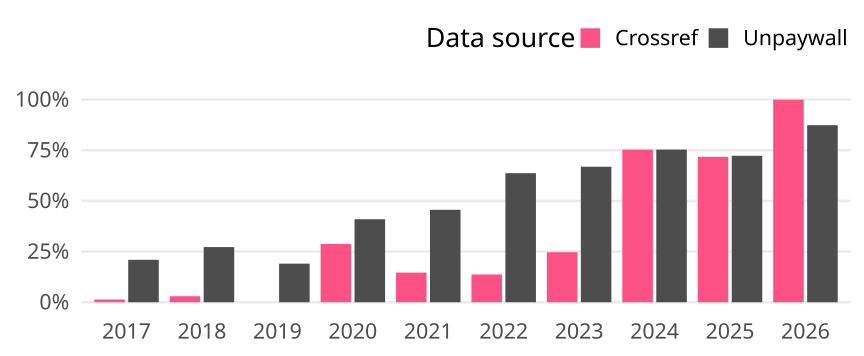

The file beside this chart, header and first rows:
cr_year, cat, article_total, name, oa_articles, oa_share
2017, Germany, 148, Crossref, 2, 0.01351
2017, Germany, 148, Unpaywall, 31, 0.2095
2018, Germany, 169, Crossref, 5, 0.02959
2018, Germany, 169, Unpaywall, 46, 0.2722
2019, Germany, 126, Crossref, 0, 0
2019, Germany, 126, Unpaywall, 24, 0.1905
2020, Germany, 188, Crossref, 54, 0.2872
2020, Germany, 188, Unpaywall, 77, 0.4096
2021, Germany, 171, Crossref, 25, 0.1462
2021, Germany, 171, Unpaywall, 78, 0.4561
2022, Germany, 168, Crossref, 23, 0.1369
2022, Germany, 168, Unpaywall, 107, 0.6369
2023, Germany, 166, Crossref, 41, 0.247
2023, Germany, 166, Unpaywall, 111, 0.6687
2024, Germany, 154, Crossref, 116, 0.7532
2024, Germany, 154, Unpaywall, 116, 0.7532
2025, Germany, 184, Crossref, 132, 0.7174
2025, Germany, 184, Unpaywall, 133, 0.7228
2026, Germany, 103, Crossref, 103, 1
2026, Germany, 103, Unpaywall, 90, 0.8738
